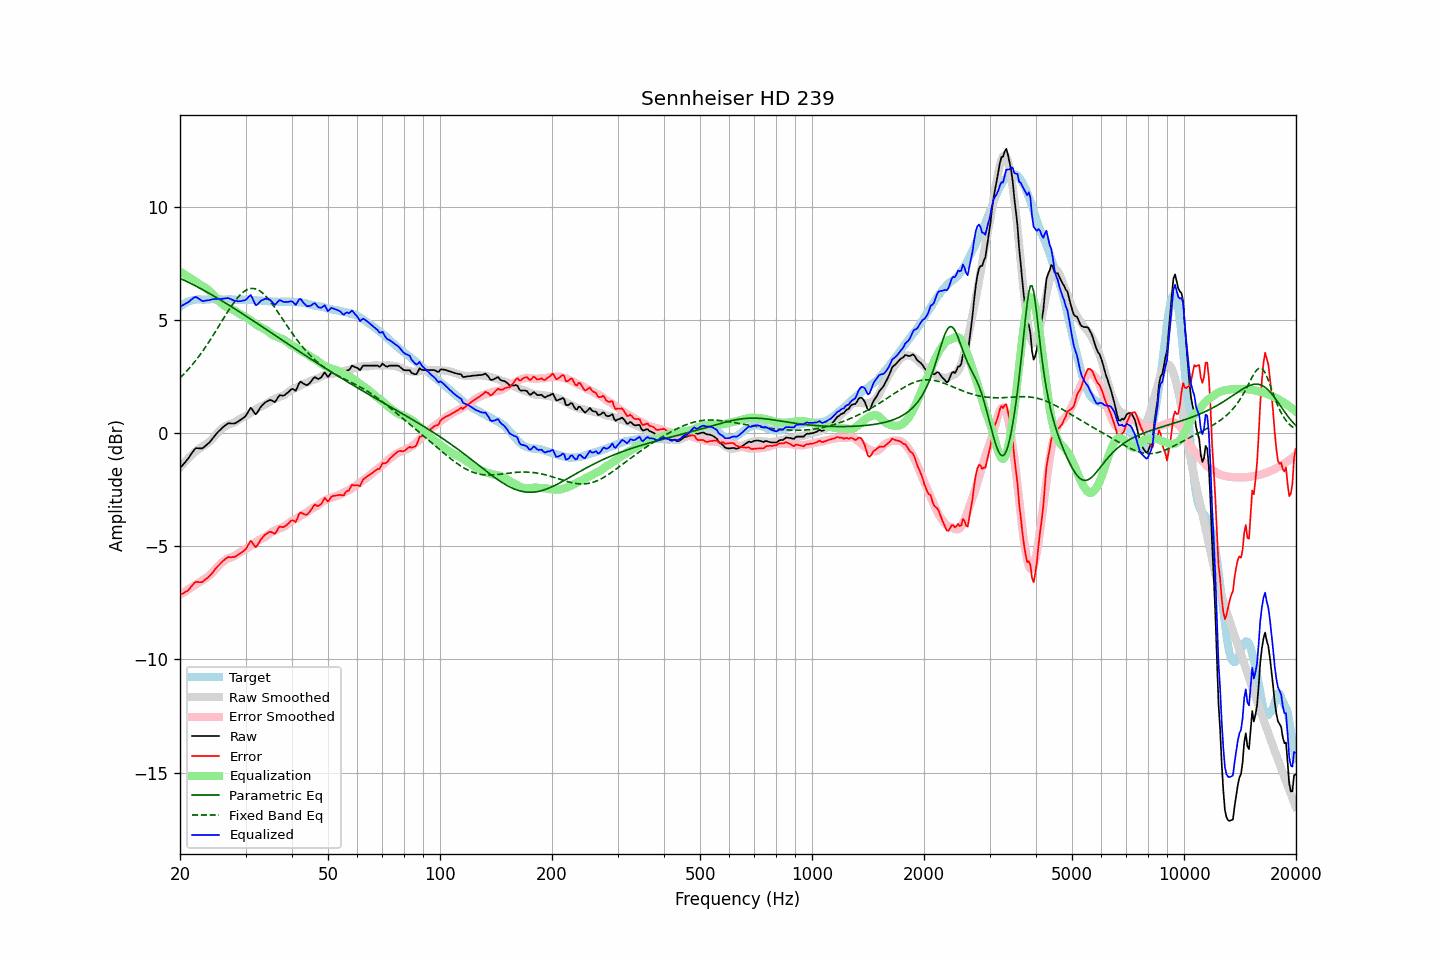

The table this chart was drawn from, first rows:
frequency, raw, error, smoothed, error_smoothed, equalization, parametric_eq, fixed_band_eq, equalized_raw, equalized_smoothed, target
20.00, -1.54, -7.14, -1.51, -7.14, 7.14, 6.84, 2.44, 5.60, 5.63, 5.60
20.20, -1.46, -7.11, -1.43, -7.10, 7.10, 6.81, 2.51, 5.63, 5.67, 5.65
20.40, -1.38, -7.08, -1.35, -7.05, 7.05, 6.78, 2.58, 5.67, 5.70, 5.70
20.61, -1.30, -7.03, -1.27, -7.01, 7.01, 6.74, 2.66, 5.70, 5.73, 5.73
20.81, -1.21, -6.99, -1.20, -6.96, 6.96, 6.71, 2.73, 5.75, 5.76, 5.78
21.02, -1.13, -6.95, -1.12, -6.91, 6.91, 6.68, 2.81, 5.78, 5.79, 5.82
21.23, -1.03, -6.87, -1.05, -6.87, 6.87, 6.64, 2.89, 5.84, 5.82, 5.84
21.44, -0.92, -6.78, -0.98, -6.82, 6.82, 6.61, 2.97, 5.90, 5.84, 5.86
21.66, -0.82, -6.70, -0.92, -6.77, 6.77, 6.57, 3.06, 5.95, 5.86, 5.88
21.87, -0.72, -6.61, -0.85, -6.73, 6.73, 6.53, 3.14, 6.01, 5.88, 5.89
22.09, -0.66, -6.57, -0.79, -6.68, 6.68, 6.50, 3.23, 6.02, 5.89, 5.91
22.31, -0.66, -6.58, -0.73, -6.63, 6.63, 6.46, 3.33, 5.97, 5.90, 5.91
22.54, -0.67, -6.59, -0.68, -6.59, 6.59, 6.42, 3.42, 5.92, 5.91, 5.91
22.76, -0.67, -6.59, -0.63, -6.55, 6.55, 6.38, 3.52, 5.88, 5.91, 5.91
22.99, -0.67, -6.57, -0.59, -6.50, 6.50, 6.35, 3.62, 5.83, 5.92, 5.90
23.22, -0.61, -6.51, -0.54, -6.46, 6.46, 6.31, 3.72, 5.85, 5.92, 5.90
23.45, -0.55, -6.45, -0.49, -6.41, 6.41, 6.27, 3.82, 5.86, 5.92, 5.90
23.69, -0.49, -6.40, -0.44, -6.36, 6.36, 6.23, 3.93, 5.87, 5.92, 5.91
23.92, -0.43, -6.34, -0.39, -6.31, 6.31, 6.19, 4.03, 5.88, 5.92, 5.91
24.16, -0.35, -6.27, -0.33, -6.24, 6.24, 6.15, 4.14, 5.89, 5.92, 5.92
24.40, -0.26, -6.19, -0.26, -6.17, 6.17, 6.11, 4.26, 5.91, 5.92, 5.93
24.65, -0.17, -6.09, -0.18, -6.09, 6.09, 6.06, 4.37, 5.92, 5.92, 5.92
24.89, -0.08, -6.00, -0.10, -6.01, 6.01, 6.02, 4.48, 5.93, 5.92, 5.92
25.14, -0.00, -5.92, -0.01, -5.93, 5.93, 5.98, 4.60, 5.93, 5.92, 5.92
25.39, 0.08, -5.84, 0.07, -5.85, 5.85, 5.94, 4.71, 5.93, 5.92, 5.92
25.65, 0.15, -5.77, 0.14, -5.78, 5.78, 5.90, 4.83, 5.93, 5.92, 5.92
25.91, 0.22, -5.69, 0.20, -5.72, 5.72, 5.85, 4.95, 5.94, 5.92, 5.91
26.16, 0.28, -5.63, 0.25, -5.67, 5.67, 5.81, 5.06, 5.94, 5.92, 5.91
26.43, 0.34, -5.57, 0.30, -5.61, 5.61, 5.77, 5.18, 5.95, 5.91, 5.91
26.69, 0.39, -5.52, 0.34, -5.57, 5.57, 5.72, 5.29, 5.96, 5.91, 5.91
26.96, 0.44, -5.48, 0.37, -5.53, 5.53, 5.68, 5.40, 5.97, 5.91, 5.92
27.23, 0.44, -5.48, 0.40, -5.51, 5.51, 5.63, 5.51, 5.94, 5.91, 5.92
27.50, 0.43, -5.49, 0.42, -5.48, 5.48, 5.59, 5.62, 5.91, 5.91, 5.91
27.77, 0.43, -5.47, 0.45, -5.46, 5.46, 5.54, 5.72, 5.89, 5.90, 5.90
28.05, 0.43, -5.47, 0.48, -5.42, 5.42, 5.50, 5.82, 5.85, 5.90, 5.90
28.33, 0.47, -5.42, 0.53, -5.37, 5.37, 5.45, 5.91, 5.84, 5.90, 5.89
28.62, 0.51, -5.38, 0.58, -5.32, 5.32, 5.41, 6.00, 5.83, 5.90, 5.89
28.90, 0.56, -5.34, 0.62, -5.28, 5.28, 5.36, 6.08, 5.83, 5.90, 5.90
29.19, 0.60, -5.29, 0.66, -5.23, 5.23, 5.32, 6.15, 5.83, 5.89, 5.88
29.48, 0.66, -5.24, 0.69, -5.20, 5.20, 5.27, 6.21, 5.86, 5.89, 5.90
29.78, 0.71, -5.18, 0.73, -5.16, 5.16, 5.23, 6.27, 5.87, 5.89, 5.89
30.08, 0.78, -5.12, 0.77, -5.12, 5.12, 5.18, 6.31, 5.90, 5.89, 5.90
30.38, 0.90, -4.99, 0.81, -5.08, 5.08, 5.13, 6.35, 5.97, 5.89, 5.89
30.68, 1.02, -4.87, 0.86, -5.03, 5.03, 5.09, 6.38, 6.05, 5.88, 5.88
30.99, 1.13, -4.75, 0.90, -4.98, 4.98, 5.04, 6.39, 6.11, 5.88, 5.88
31.30, 1.04, -4.84, 0.95, -4.93, 4.93, 4.99, 6.40, 5.97, 5.88, 5.88
31.61, 0.94, -4.94, 0.99, -4.88, 4.88, 4.95, 6.39, 5.82, 5.88, 5.88
31.93, 0.83, -5.04, 1.04, -4.83, 4.83, 4.90, 6.38, 5.66, 5.87, 5.87
32.24, 0.90, -4.96, 1.09, -4.77, 4.77, 4.85, 6.35, 5.67, 5.87, 5.86
32.57, 1.02, -4.85, 1.13, -4.73, 4.73, 4.80, 6.32, 5.75, 5.86, 5.87
32.89, 1.14, -4.73, 1.17, -4.69, 4.69, 4.76, 6.27, 5.83, 5.86, 5.87
33.22, 1.22, -4.63, 1.19, -4.66, 4.66, 4.71, 6.22, 5.88, 5.85, 5.85
33.55, 1.29, -4.56, 1.23, -4.62, 4.62, 4.66, 6.15, 5.91, 5.85, 5.85
33.89, 1.36, -4.48, 1.26, -4.58, 4.58, 4.61, 6.08, 5.94, 5.84, 5.84
34.23, 1.40, -4.44, 1.30, -4.54, 4.54, 4.57, 6.01, 5.93, 5.84, 5.84
34.57, 1.44, -4.39, 1.35, -4.49, 4.49, 4.52, 5.93, 5.92, 5.83, 5.83
34.92, 1.47, -4.36, 1.40, -4.43, 4.43, 4.47, 5.84, 5.89, 5.83, 5.83
35.27, 1.45, -4.37, 1.45, -4.37, 4.37, 4.42, 5.74, 5.82, 5.82, 5.82
35.62, 1.41, -4.41, 1.49, -4.33, 4.33, 4.38, 5.65, 5.74, 5.82, 5.82
35.97, 1.37, -4.44, 1.52, -4.30, 4.30, 4.33, 5.55, 5.67, 5.82, 5.81
... 635 more rows
